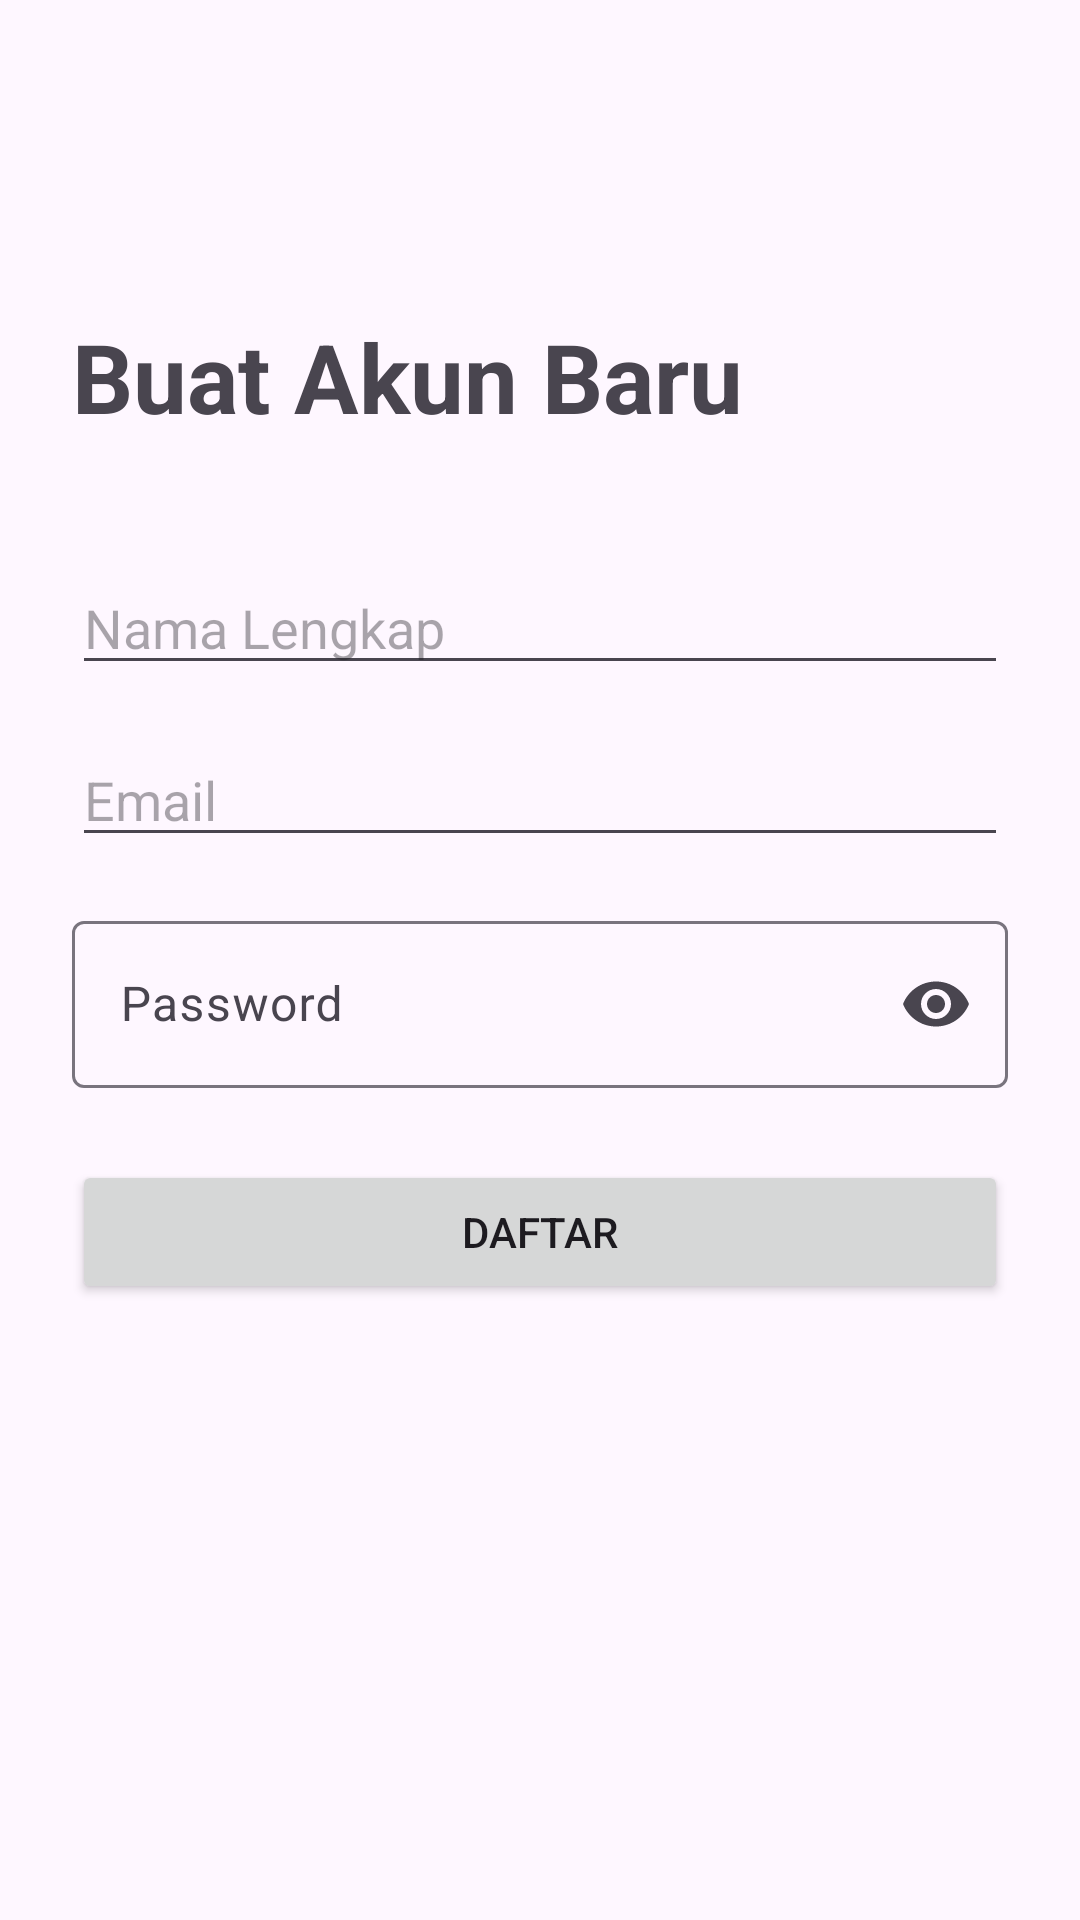

Layout XML and referenced resources for this Android screen:
<!-- AndroidManifest.xml: application theme Theme.SuryaParfumV2 -->
<!-- res/layout/activity_register.xml -->
<?xml version="1.0" encoding="utf-8"?>
<androidx.constraintlayout.widget.ConstraintLayout xmlns:android="http://schemas.android.com/apk/res/android"
    xmlns:app="http://schemas.android.com/apk/res-auto"
    xmlns:tools="http://schemas.android.com/tools"
    android:layout_width="match_parent"
    android:layout_height="match_parent"
    android:padding="24dp"
    tools:context=".RegisterActivity">

    <TextView
        android:id="@+id/tvRegisterTitle"
        android:layout_width="wrap_content"
        android:layout_height="wrap_content"
        android:layout_marginTop="80dp"
        android:text="Buat Akun Baru"
        android:textSize="32sp"
        android:textStyle="bold"
        app:layout_constraintStart_toStartOf="parent"
        app:layout_constraintTop_toTopOf="parent" />

    <EditText
        android:id="@+id/etRegisterName"
        android:layout_width="0dp"
        android:layout_height="wrap_content"
        android:layout_marginTop="40dp"
        android:hint="Nama Lengkap"
        android:inputType="textPersonName"
        app:layout_constraintEnd_toEndOf="parent"
        app:layout_constraintStart_toStartOf="parent"
        app:layout_constraintTop_toBottomOf="@id/tvRegisterTitle" />

    <EditText
        android:id="@+id/etRegisterEmail"
        android:layout_width="0dp"
        android:layout_height="wrap_content"
        android:layout_marginTop="16dp"
        android:hint="Email"
        android:inputType="textEmailAddress"
        app:layout_constraintEnd_toEndOf="parent"
        app:layout_constraintStart_toStartOf="parent"
        app:layout_constraintTop_toBottomOf="@id/etRegisterName" />

    <com.google.android.material.textfield.TextInputLayout
        android:id="@+id/tilRegisterPassword"
        android:layout_width="0dp"
        android:layout_height="wrap_content"
        android:layout_marginTop="16dp"
        app:endIconMode="password_toggle"
        app:layout_constraintEnd_toEndOf="parent"
        app:layout_constraintStart_toStartOf="parent"
        app:layout_constraintTop_toBottomOf="@id/etRegisterEmail">

        <com.google.android.material.textfield.TextInputEditText
            android:id="@+id/etRegisterPassword"
            android:layout_width="match_parent"
            android:layout_height="wrap_content"
            android:background="@null"
            android:hint="Password"
            android:inputType="textPassword" />
    </com.google.android.material.textfield.TextInputLayout>

    <Button
        android:id="@+id/btnRegister"
        android:layout_width="0dp"
        android:layout_height="wrap_content"
        android:layout_marginTop="24dp"
        android:paddingVertical="12dp"
        android:text="Daftar"
        app:layout_constraintEnd_toEndOf="parent"
        app:layout_constraintStart_toStartOf="parent"
        app:layout_constraintTop_toBottomOf="@id/tilRegisterPassword" />

</androidx.constraintlayout.widget.ConstraintLayout>
<!-- resources referenced by this layout -->
<resources>
  <style name="Theme.SuryaParfumV2" parent="Base.Theme.SuryaParfumV2" />
  <style name="Base.Theme.SuryaParfumV2" parent="Theme.Material3.DayNight.NoActionBar">
          
          
      </style>
</resources>
